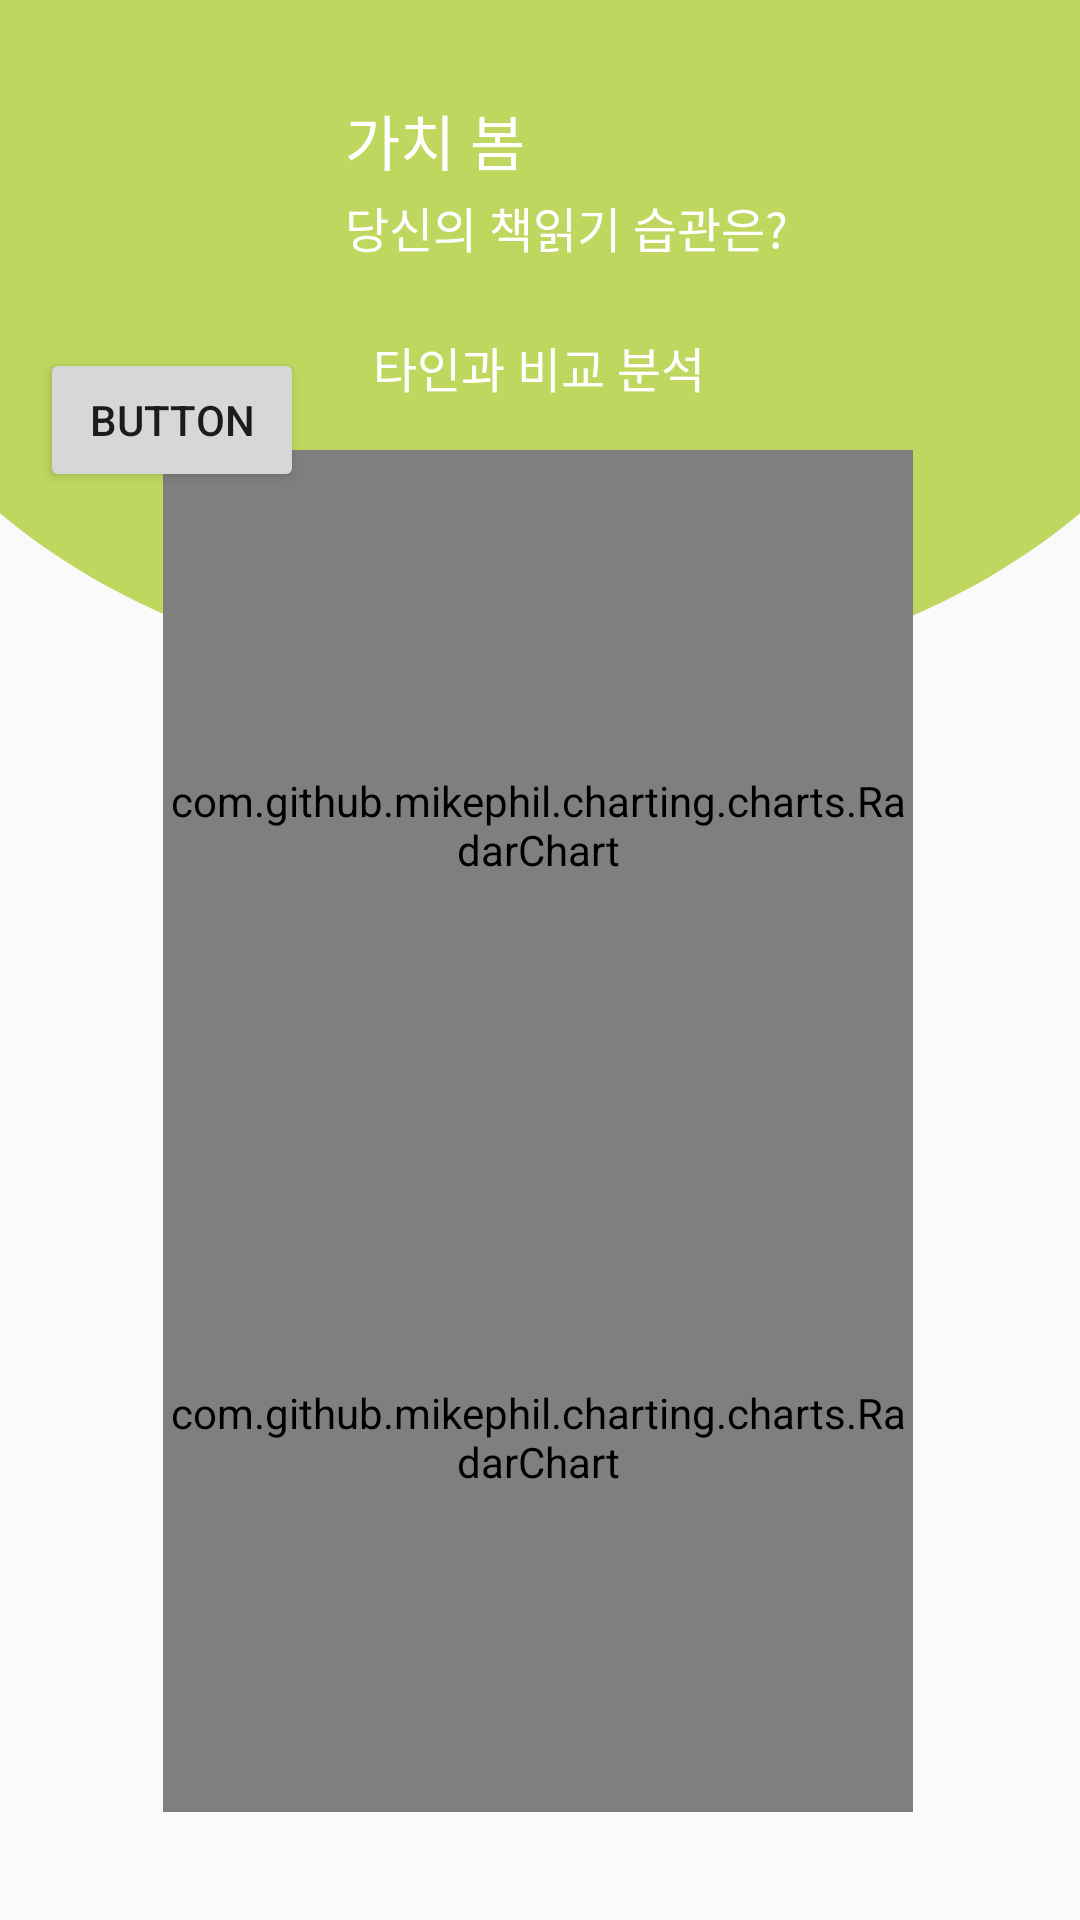

Android layout source for this screen:
<!-- AndroidManifest.xml: application theme AppTheme -->
<!-- res/layout/fragment_third_1.xml -->
<?xml version="1.0" encoding="utf-8"?>
<androidx.constraintlayout.widget.ConstraintLayout
    xmlns:android="http://schemas.android.com/apk/res/android"
    xmlns:app="http://schemas.android.com/apk/res-auto"
    xmlns:tools="http://schemas.android.com/tools"
    android:layout_width="match_parent"
    android:layout_height="match_parent"
    android:background="#FAFAFA">

    <View
        android:id="@+id/bg_top_header"
        android:layout_width="match_parent"
        android:layout_height="230dp"
        android:background="@drawable/ic_bg_topheader"
        app:layout_constraintStart_toStartOf="parent"
        app:layout_constraintTop_toTopOf="parent" />

    <ImageView
        android:id="@+id/user_photo"
        android:layout_width="71dp"
        android:layout_height="71dp"
        android:layout_marginStart="26dp"
        android:layout_marginTop="24dp"
        android:src="@drawable/grass"
        app:layout_constraintStart_toStartOf="parent"
        app:layout_constraintTop_toTopOf="parent" />

    <TextView
        android:textSize="20sp"
        android:text="가치 봄"
        android:id="@+id/user_name"
        android:textColor="#ffffff"
        android:fontFamily="@font/mo_re"
        android:layout_marginTop="32dp"
        android:layout_marginStart="18dp"
        android:layout_width="wrap_content"
        android:layout_height="wrap_content"
        app:layout_constraintStart_toEndOf="@id/user_photo"
        app:layout_constraintTop_toTopOf="parent"/>

    <TextView
        android:textSize="16sp"
        android:text="당신의 책읽기 습관은?"
        android:id="@+id/user_id"
        android:fontFamily="@font/mo_re"
        android:textColor="#ffffff"
        android:layout_marginTop="32dp"
        android:layout_marginStart="18dp"
        android:layout_width="wrap_content"
        android:layout_height="wrap_content"
        app:layout_constraintStart_toEndOf="@id/user_photo"
        app:layout_constraintTop_toTopOf="@id/user_name"/>

    <TextView
        android:layout_width="wrap_content"
        android:layout_height="wrap_content"
        android:layout_gravity="center"
        android:layout_marginBottom="16dp"
        android:fontFamily="@font/mo_re"
        android:text="타인과 비교 분석"
        android:textColor="#ffffff"
        android:textSize="16sp"
        app:layout_constraintBottom_toTopOf="@+id/chart1"
        app:layout_constraintEnd_toEndOf="@+id/bg_top_header"
        app:layout_constraintHorizontal_bias="0.498"
        app:layout_constraintStart_toStartOf="parent"
        app:layout_constraintTop_toTopOf="@+id/bg_top_header"
        app:layout_constraintVertical_bias="1.0" />



    <FrameLayout
        android:id="@+id/chart1"
        android:layout_width="250dp"
        android:layout_height="250dp"
        android:layout_marginTop="150dp"
        android:background="@drawable/rounded_background"
        app:layout_constraintBottom_toTopOf="@+id/chart2"
        app:layout_constraintEnd_toEndOf="parent"
        app:layout_constraintHorizontal_bias="0.495"
        app:layout_constraintStart_toStartOf="parent"
        app:layout_constraintTop_toTopOf="@+id/bg_top_header"
        app:layout_constraintVertical_bias="0.0"
        >


        <com.github.mikephil.charting.charts.RadarChart
            android:id="@+id/main_chart1"
            android:layout_width="match_parent"
            android:layout_height="match_parent"></com.github.mikephil.charting.charts.RadarChart>
    </FrameLayout>


    <TextView
        android:layout_width="wrap_content"
        android:layout_height="wrap_content"
        android:layout_gravity="center"
        android:fontFamily="@font/mo_re"
        android:text="과거의 나와 비교 분석"
        android:textColor="#000000"
        android:textSize="16sp"
        app:layout_constraintBottom_toTopOf="@+id/chart2"
        app:layout_constraintEnd_toEndOf="parent"
        app:layout_constraintStart_toStartOf="parent"
        app:layout_constraintTop_toBottomOf="@+id/chart1" />

    <FrameLayout
        android:id="@+id/chart2"
        android:layout_width="250dp"
        android:layout_height="250dp"
        android:layout_marginBottom="36dp"
        android:background="@drawable/rounded_background"

        app:layout_constraintBottom_toBottomOf="parent"
        app:layout_constraintEnd_toEndOf="parent"
        app:layout_constraintHorizontal_bias="0.495"
        app:layout_constraintStart_toStartOf="parent">

        <com.github.mikephil.charting.charts.RadarChart
            android:id="@+id/main_chart2"
            android:layout_width="match_parent"
            android:layout_height="match_parent"
            >

        </com.github.mikephil.charting.charts.RadarChart>
    </FrameLayout>

    <Button
        android:id="@+id/renewButton"
        android:layout_width="wrap_content"
        android:layout_height="wrap_content"
        android:text="Button"
        app:layout_constraintBottom_toBottomOf="parent"
        app:layout_constraintEnd_toEndOf="parent"
        app:layout_constraintHorizontal_bias="0.049"
        app:layout_constraintStart_toStartOf="parent"
        app:layout_constraintTop_toTopOf="parent"
        app:layout_constraintVertical_bias="0.196" />

</androidx.constraintlayout.widget.ConstraintLayout>
<!-- resources referenced by this layout -->
<resources>
  <!-- drawable ic_bg_topheader (drawable-v24) -->
  <vector xmlns:android="http://schemas.android.com/apk/res/android"
      xmlns:aapt="http://schemas.android.com/aapt"
      android:width="1080dp"
      android:height="592dp"
      android:viewportWidth="1080"
      android:viewportHeight="592">
    <path
        android:pathData="M0,440.31L0,0L1080,0L1080,440.31C952.58,532.86 758.02,592 540,592S127.42,532.86 0,440.31Z">
      <aapt:attr name="android:fillColor">
        <gradient 
            android:startY="14.208"
            android:startX="-280.8"
            android:endY="380.656"
            android:endX="921.24"
            android:type="linear">
          <item android:offset="0" android:color="#bfd75f"/>
          <item android:offset="1" android:color="#bfd75f"/>
        </gradient>
      </aapt:attr>
    </path>
  </vector>
  <!-- drawable rounded_background (drawable) -->
  <?xml version="1.0" encoding="utf-8"?>
  <shape xmlns:android="http://schemas.android.com/apk/res/android">
  
  
      <solid android:color="@color/colorPrimary"/>
      <corners android:bottomRightRadius="30dp"
          android:bottomLeftRadius="30dp"
          android:topLeftRadius="30dp"
          android:topRightRadius="30dp"
  
          />
  
  
  </shape>
  <style name="AppTheme" parent="Theme.AppCompat.Light.NoActionBar">
          
          <item name="colorPrimary">@color/colorHighlight</item>
          <item name="colorPrimaryDark">@color/colorPrimaryDark</item>
          <item name="colorAccent">@color/colorBackGround</item>
  
      </style>
  <color name="colorPrimary">#ffffff</color>
  <color name="colorHighlight">#52B156</color>
  <color name="colorPrimaryDark">#6A6668</color>
  <color name="colorBackGround">#FFFFFF</color>
</resources>
